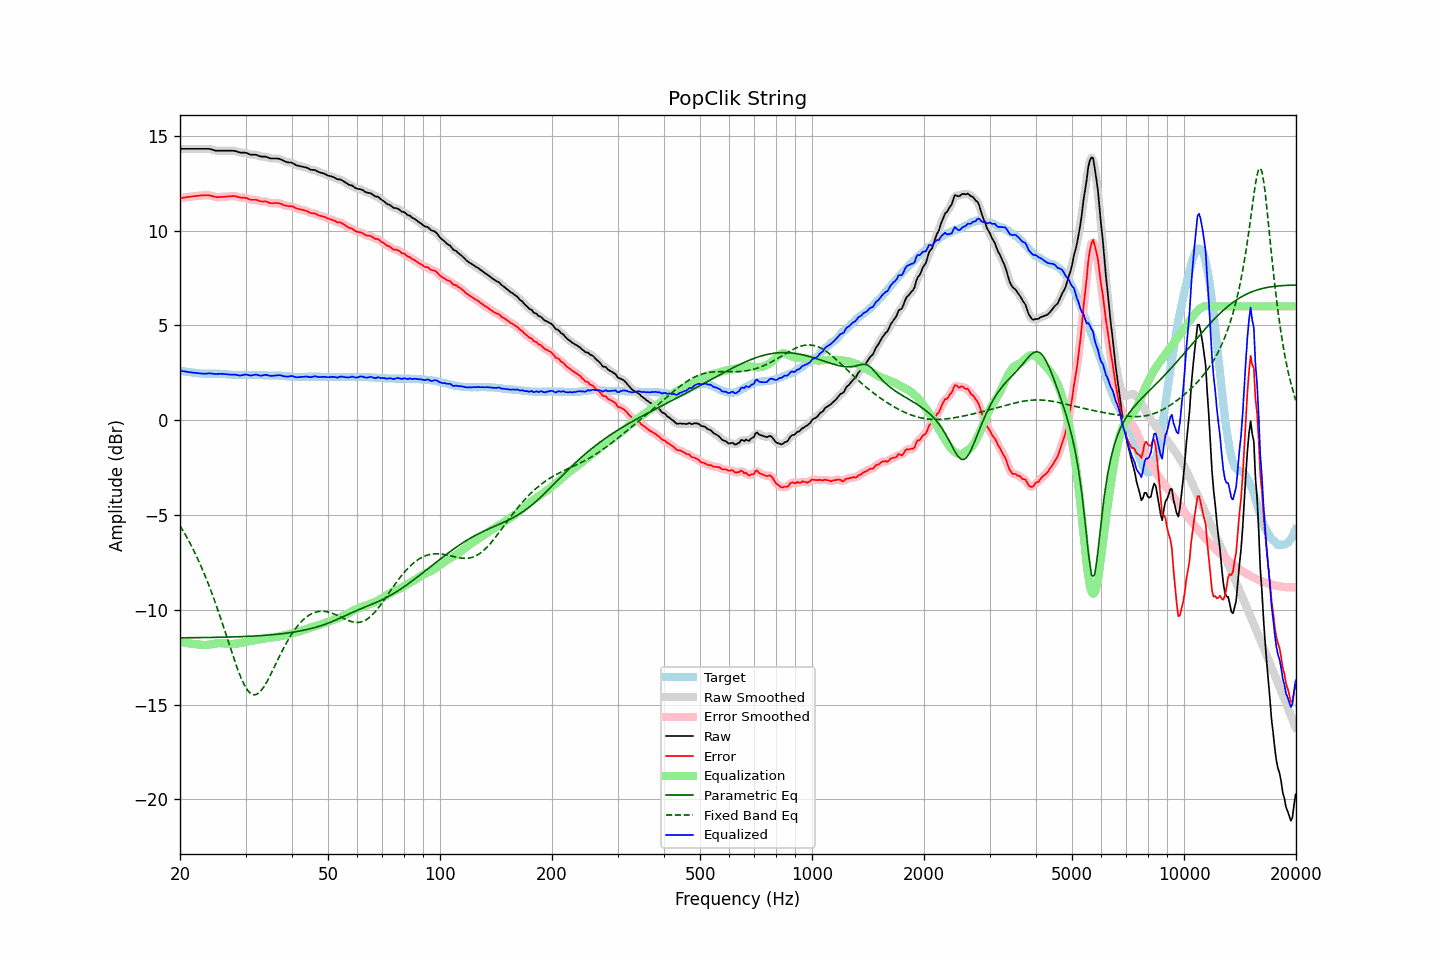

Source data for this figure (header and first rows):
frequency, raw, error, smoothed, error_smoothed, equalization, parametric_eq, fixed_band_eq, equalized_raw, equalized_smoothed, target
20.00, 14.31, 11.70, 14.31, 11.70, -11.70, -11.48, -5.56, 2.61, 2.61, 2.61
20.20, 14.31, 11.71, 14.31, 11.71, -11.71, -11.48, -5.70, 2.59, 2.59, 2.60
20.40, 14.31, 11.73, 14.31, 11.73, -11.73, -11.48, -5.84, 2.58, 2.58, 2.58
20.61, 14.31, 11.74, 14.31, 11.74, -11.74, -11.48, -5.99, 2.57, 2.57, 2.57
20.81, 14.31, 11.76, 14.31, 11.76, -11.76, -11.48, -6.14, 2.55, 2.55, 2.55
21.02, 14.31, 11.77, 14.31, 11.77, -11.77, -11.48, -6.30, 2.54, 2.54, 2.54
21.23, 14.31, 11.78, 14.31, 11.78, -11.78, -11.48, -6.45, 2.53, 2.53, 2.53
21.44, 14.31, 11.79, 14.31, 11.79, -11.79, -11.48, -6.62, 2.52, 2.52, 2.52
21.66, 14.31, 11.81, 14.31, 11.80, -11.80, -11.48, -6.78, 2.51, 2.51, 2.50
21.87, 14.31, 11.81, 14.31, 11.81, -11.81, -11.47, -6.96, 2.49, 2.49, 2.50
22.09, 14.31, 11.82, 14.31, 11.82, -11.82, -11.47, -7.13, 2.49, 2.49, 2.49
22.31, 14.31, 11.83, 14.31, 11.83, -11.83, -11.47, -7.31, 2.48, 2.48, 2.48
22.54, 14.31, 11.84, 14.31, 11.84, -11.84, -11.47, -7.50, 2.47, 2.47, 2.47
22.76, 14.31, 11.85, 14.31, 11.85, -11.85, -11.47, -7.69, 2.46, 2.46, 2.46
22.99, 14.31, 11.85, 14.31, 11.85, -11.86, -11.47, -7.89, 2.45, 2.45, 2.46
23.22, 14.31, 11.86, 14.31, 11.86, -11.86, -11.47, -8.09, 2.45, 2.45, 2.45
23.45, 14.31, 11.86, 14.31, 11.86, -11.86, -11.47, -8.29, 2.45, 2.45, 2.45
23.69, 14.31, 11.86, 14.31, 11.86, -11.85, -11.47, -8.51, 2.46, 2.46, 2.45
23.92, 14.31, 11.86, 14.30, 11.85, -11.84, -11.46, -8.72, 2.47, 2.46, 2.45
24.16, 14.29, 11.84, 14.29, 11.84, -11.83, -11.46, -8.94, 2.46, 2.46, 2.45
24.40, 14.27, 11.82, 14.27, 11.82, -11.81, -11.46, -9.17, 2.45, 2.45, 2.45
24.65, 14.24, 11.79, 14.24, 11.79, -11.80, -11.46, -9.40, 2.44, 2.44, 2.45
24.89, 14.22, 11.77, 14.22, 11.77, -11.79, -11.46, -9.64, 2.43, 2.43, 2.45
25.14, 14.21, 11.76, 14.21, 11.76, -11.78, -11.46, -9.88, 2.43, 2.43, 2.45
25.39, 14.21, 11.76, 14.21, 11.76, -11.77, -11.45, -10.12, 2.44, 2.44, 2.45
25.65, 14.21, 11.77, 14.21, 11.77, -11.76, -11.45, -10.37, 2.44, 2.44, 2.44
25.91, 14.21, 11.77, 14.21, 11.77, -11.77, -11.45, -10.63, 2.44, 2.44, 2.44
26.16, 14.21, 11.78, 14.21, 11.78, -11.77, -11.45, -10.88, 2.43, 2.43, 2.43
26.43, 14.21, 11.78, 14.21, 11.78, -11.78, -11.45, -11.14, 2.43, 2.43, 2.43
26.69, 14.21, 11.79, 14.21, 11.79, -11.79, -11.44, -11.40, 2.42, 2.42, 2.42
26.96, 14.21, 11.80, 14.21, 11.79, -11.80, -11.44, -11.66, 2.41, 2.41, 2.41
27.23, 14.21, 11.80, 14.21, 11.80, -11.81, -11.44, -11.92, 2.40, 2.40, 2.41
27.50, 14.21, 11.81, 14.21, 11.81, -11.81, -11.44, -12.18, 2.40, 2.40, 2.40
27.77, 14.21, 11.82, 14.21, 11.82, -11.80, -11.44, -12.44, 2.40, 2.40, 2.39
28.05, 14.20, 11.82, 14.20, 11.81, -11.80, -11.43, -12.69, 2.40, 2.40, 2.38
28.33, 14.18, 11.80, 14.17, 11.80, -11.79, -11.43, -12.93, 2.39, 2.38, 2.38
28.62, 14.15, 11.77, 14.15, 11.77, -11.78, -11.43, -13.17, 2.37, 2.37, 2.38
28.90, 14.12, 11.75, 14.12, 11.75, -11.77, -11.42, -13.39, 2.35, 2.36, 2.37
29.19, 14.11, 11.73, 14.11, 11.73, -11.75, -11.42, -13.60, 2.36, 2.36, 2.38
29.48, 14.11, 11.73, 14.11, 11.73, -11.73, -11.42, -13.79, 2.38, 2.38, 2.38
29.78, 14.11, 11.73, 14.11, 11.73, -11.71, -11.41, -13.97, 2.40, 2.39, 2.38
30.08, 14.10, 11.72, 14.09, 11.71, -11.69, -11.41, -14.11, 2.40, 2.40, 2.38
30.38, 14.07, 11.69, 14.06, 11.69, -11.68, -11.41, -14.24, 2.39, 2.38, 2.38
30.68, 14.03, 11.65, 14.03, 11.65, -11.67, -11.40, -14.34, 2.36, 2.37, 2.38
30.99, 14.00, 11.62, 14.01, 11.63, -11.65, -11.40, -14.42, 2.35, 2.36, 2.38
31.30, 14.00, 11.62, 14.00, 11.62, -11.63, -11.39, -14.46, 2.37, 2.36, 2.38
31.61, 14.00, 11.62, 14.00, 11.62, -11.61, -11.39, -14.49, 2.38, 2.38, 2.38
31.93, 14.00, 11.62, 13.99, 11.62, -11.60, -11.38, -14.48, 2.40, 2.39, 2.38
32.24, 13.98, 11.61, 13.97, 11.60, -11.58, -11.38, -14.45, 2.39, 2.39, 2.37
32.57, 13.94, 11.57, 13.94, 11.57, -11.57, -11.37, -14.38, 2.36, 2.37, 2.37
32.89, 13.91, 11.54, 13.91, 11.55, -11.56, -11.37, -14.31, 2.34, 2.35, 2.37
33.22, 13.90, 11.53, 13.90, 11.53, -11.55, -11.36, -14.20, 2.35, 2.35, 2.37
33.55, 13.90, 11.53, 13.90, 11.53, -11.53, -11.36, -14.09, 2.37, 2.37, 2.37
33.89, 13.90, 11.54, 13.89, 11.53, -11.51, -11.35, -13.95, 2.39, 2.38, 2.36
34.23, 13.88, 11.52, 13.87, 11.51, -11.49, -11.34, -13.81, 2.38, 2.38, 2.36
34.57, 13.84, 11.48, 13.84, 11.48, -11.48, -11.34, -13.65, 2.36, 2.36, 2.36
34.92, 13.81, 11.45, 13.81, 11.46, -11.47, -11.33, -13.48, 2.33, 2.34, 2.36
35.27, 13.80, 11.44, 13.80, 11.44, -11.47, -11.32, -13.31, 2.33, 2.33, 2.36
35.62, 13.80, 11.44, 13.80, 11.44, -11.46, -11.31, -13.14, 2.34, 2.34, 2.36
35.97, 13.80, 11.45, 13.80, 11.45, -11.45, -11.31, -12.96, 2.35, 2.35, 2.35
... 635 more rows
